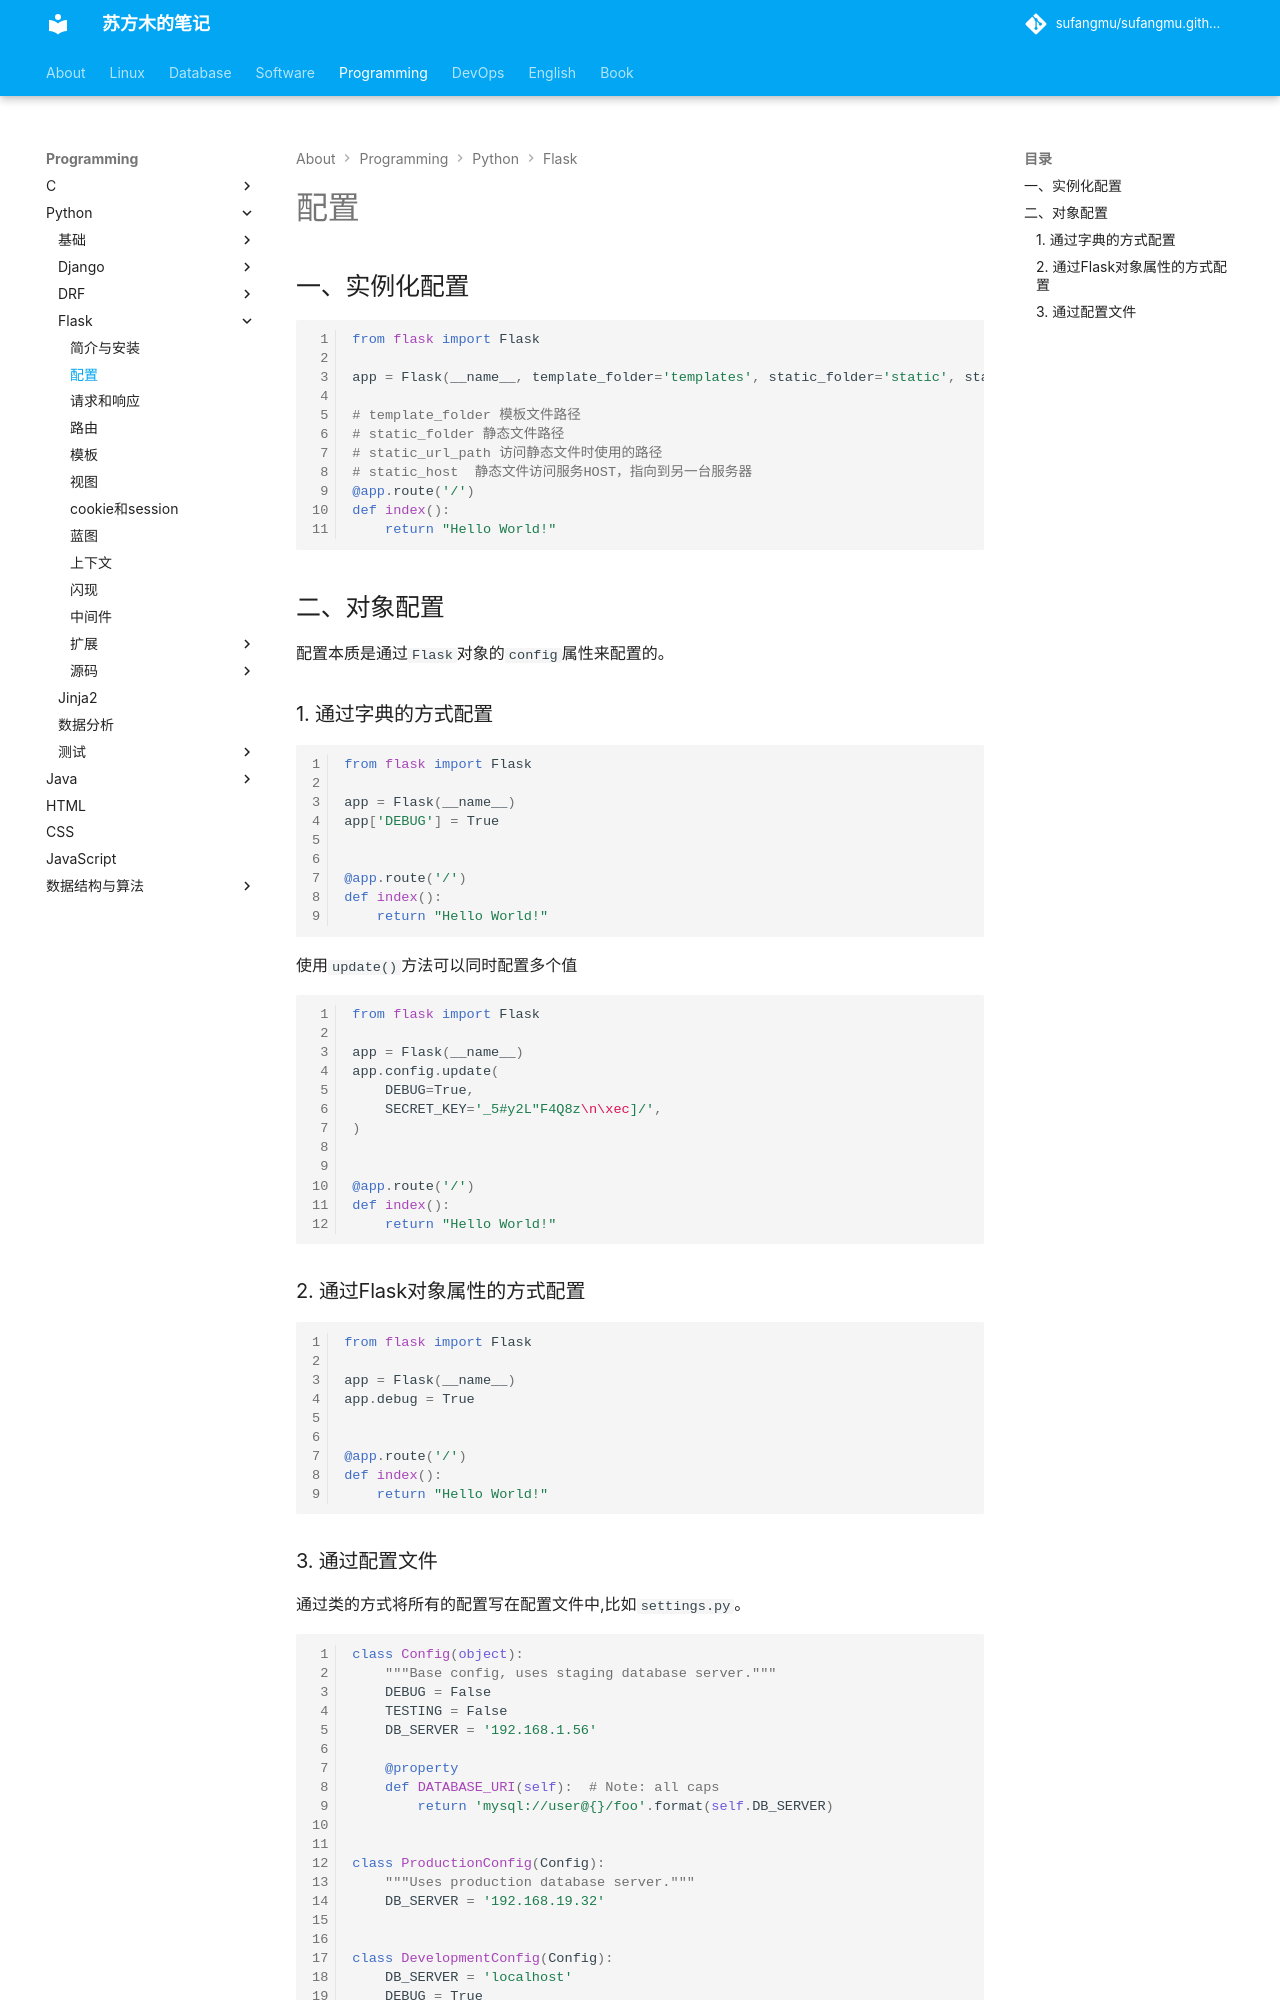

repository: sufangmu/sufangmu.github.io · page: programming/python/Flask/configure/index.html · generator: mkdocs

# 配置

## 一、实例化配置

```python
from flask import Flask

app = Flask(__name__, template_folder='templates', static_folder='static', static_url_path='/static')

# template_folder 模板文件路径
# static_folder 静态文件路径
# static_url_path 访问静态文件时使用的路径
# static_host  静态文件访问服务HOST，指向到另一台服务器
@app.route('/')
def index():
    return "Hello World!"

```

## 二、对象配置

配置本质是通过`Flask`对象的`config`属性来配置的。

### 1. 通过字典的方式配置

```python
from flask import Flask

app = Flask(__name__)
app['DEBUG'] = True


@app.route('/')
def index():
    return "Hello World!"
```

使用`update()`方法可以同时配置多个值

```python
from flask import Flask

app = Flask(__name__)
app.config.update(
    DEBUG=True,
    SECRET_KEY='_5#y2L"F4Q8z\n\xec]/',
)


@app.route('/')
def index():
    return "Hello World!"
```

### 2. 通过Flask对象属性的方式配置

```python
from flask import Flask

app = Flask(__name__)
app.debug = True


@app.route('/')
def index():
    return "Hello World!"
```
